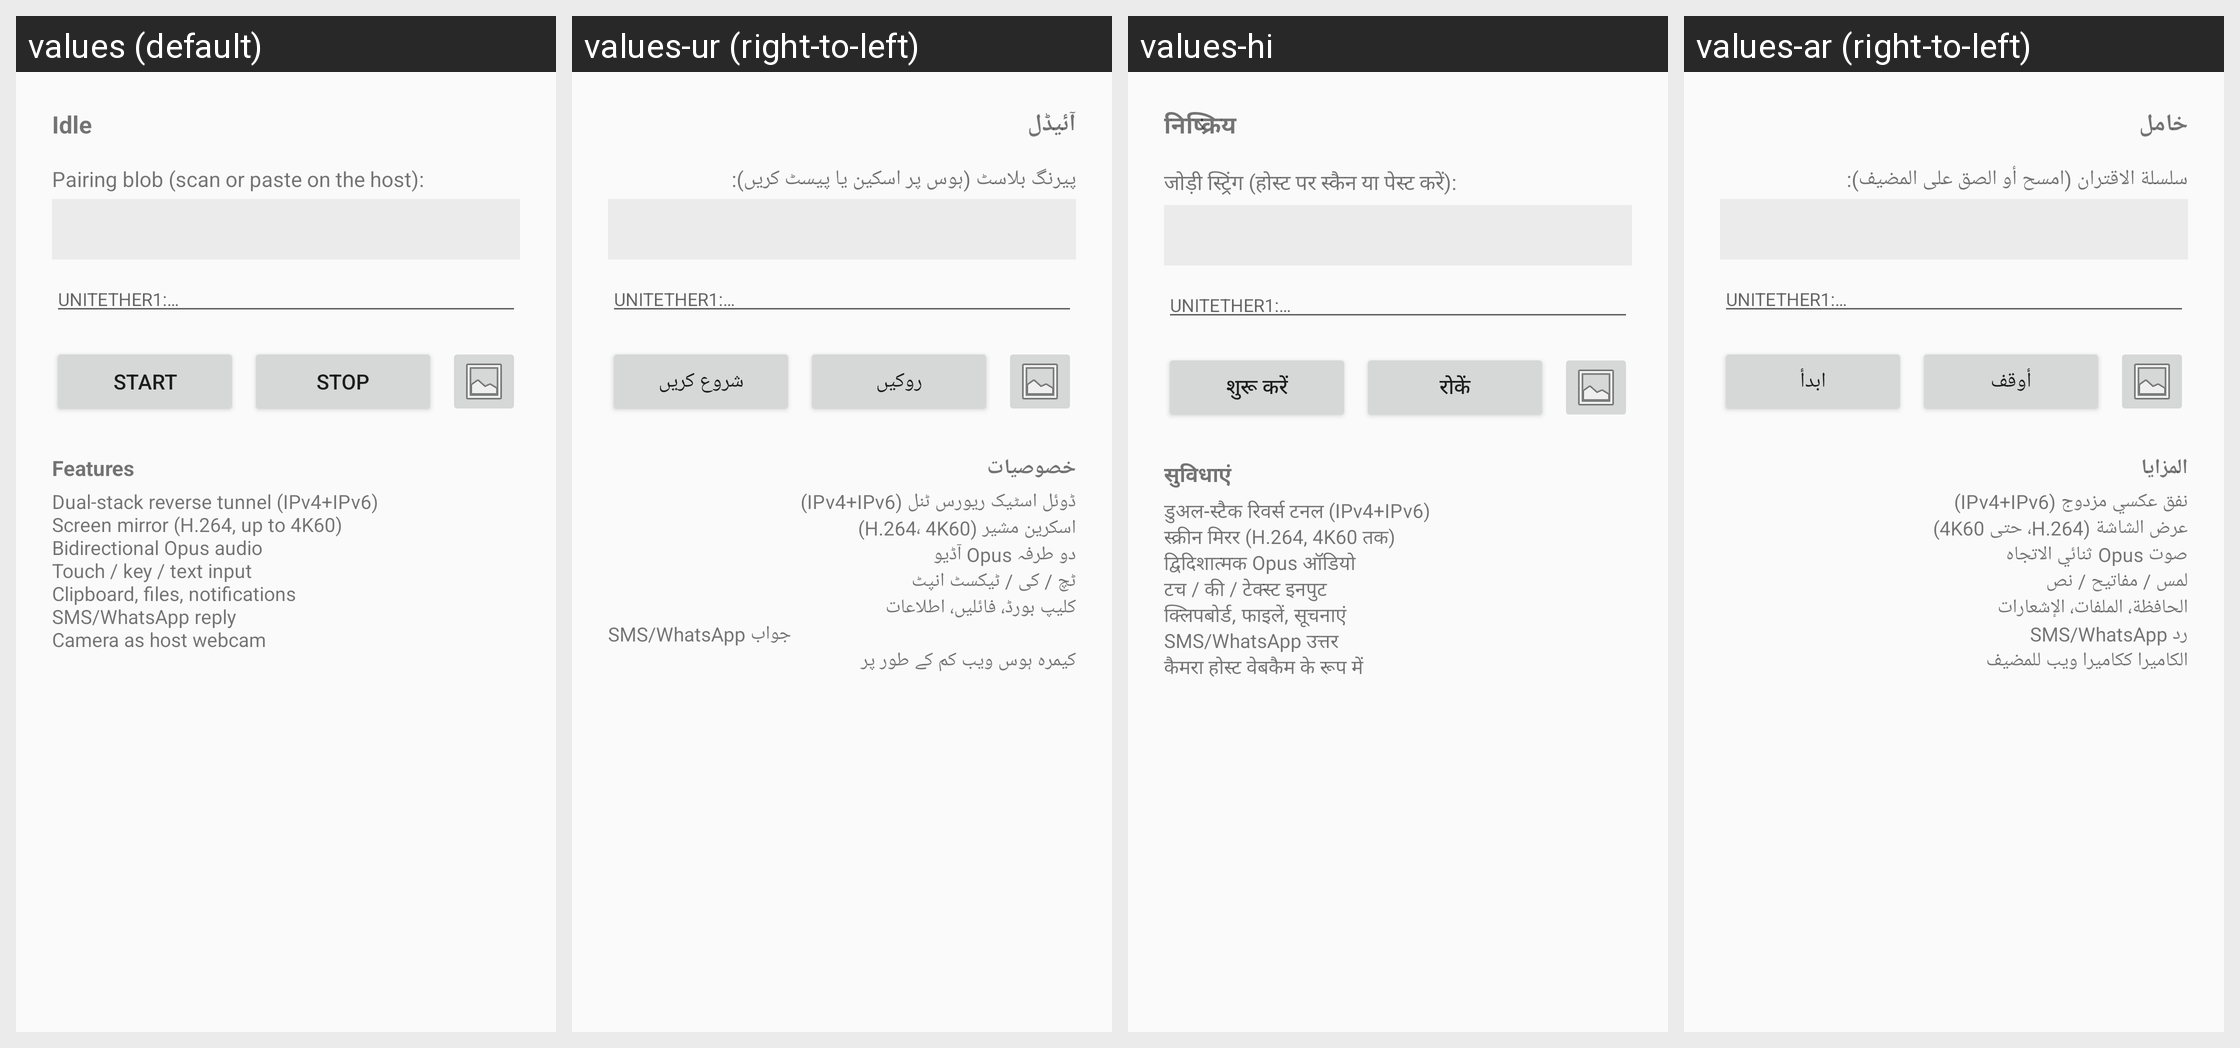

Locale-by-locale string values for the Android screen shown in this grid:
Android screen res/layout/activity_main.xml rendered under 4 locales, left to right: values (default), values-ur (right-to-left), values-hi, values-ar (right-to-left). Device: Nexus 5 (rendered at 1080×1920; each locale shown at half size, 540×960, under a caption strip naming it); theme Theme.UniTether.
Other locales in the repository, not shown: values-es, values-zh-rCN.
Strings drawn on this screen, with the default value and each locale's value (text and hints the layout hard-codes, and strings that could not be matched under every locale, appear in the picture but are not listed):

idle
  values: Idle
  values-ur: آئیڈل
  values-hi: निष्क्रिय
  values-ar: خامل

pairing_label
  values: Pairing blob (scan or paste on the host):
  values-ur: پیرنگ بلاسٹ (ہوس پر اسکین یا پیسٹ کریں):
  values-hi: जोड़ी स्ट्रिंग (होस्ट पर स्कैन या पेस्ट करें):
  values-ar: سلسلة الاقتران (امسح أو الصق على المضيف):

paste_blob
  values: UNITETHER1:…
  values-ur: UNITETHER1:…
  values-hi: UNITETHER1:…
  values-ar: UNITETHER1:…

start
  values: Start
  values-ur: شروع کریں
  values-hi: शुरू करें
  values-ar: ابدأ

stop
  values: Stop
  values-ur: روکیں
  values-hi: रोकें
  values-ar: أوقف

features
  values: Features
  values-ur: خصوصیات
  values-hi: सुविधाएं
  values-ar: المزايا

features_list
  values: Dual-stack reverse tunnel (IPv4+IPv6)
      Screen mirror (H.264, up to 4K60)
      Bidirectional Opus audio
      Touch / key / text input
      Clipboard, files, notifications
      SMS/WhatsApp reply
      Camera as host webcam
  values-ur: ڈوئل اسٹیک ریورس ٹنل (IPv4+IPv6)
      اسکرین مشیر (H.264، 4K60)
      دو طرفہ Opus آڈیو
      ٹچ / کی / ٹیکسٹ انپٹ
      کلیپ بورڈ، فائلیں، اطلاعات
      SMS/WhatsApp جواب
      کیمرہ ہوس ویب کم کے طور پر
  values-hi: डुअल-स्टैक रिवर्स टनल (IPv4+IPv6)
      स्क्रीन मिरर (H.264, 4K60 तक)
      द्विदिशात्मक Opus ऑडियो
      टच / की / टेक्स्ट इनपुट
      क्लिपबोर्ड, फाइलें, सूचनाएं
      SMS/WhatsApp उत्तर
      कैमरा होस्ट वेबकैम के रूप में
  values-ar: نفق عكسي مزدوج (IPv4+IPv6)
      عرض الشاشة (H.264، حتى 4K60)
      صوت Opus ثنائي الاتجاه
      لمس / مفاتيح / نص
      الحافظة، الملفات، الإشعارات
      رد SMS/WhatsApp
      الكاميرا ككاميرا ويب للمضيف
